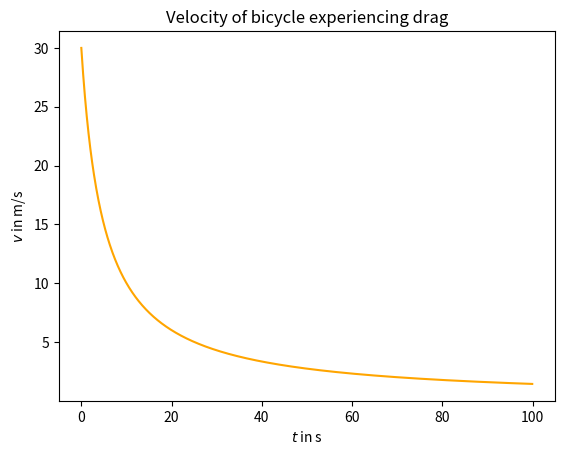

Python code for this plot:
# this file plots the function describing a bicycle slowing down from a given speed through a differential equation,
# describing the effects of friction between the tires and the ground

import numpy as np
import matplotlib.pyplot as plt

# initialization of values; user input
v_0 = 30 # starting velocity in km/h
m = 75 # mass in kg
c = 0.5 # drag coefficient

# initialization of differential equation, given
def v(t):
    return m/(c*t+(m/v_0))

t_list = np.arange(0, 100, .1)

v_list = v(t_list)

plt.figure(num=0,dpi=120)
plt.plot(t_list, v_list, color='orange')

plt.xlabel('$t$ in s')
plt.ylabel('$v$ in m/s')
plt.title('Velocity of bicycle experiencing drag')

# plt.savefig('plots_pngs/Bicycle_drag.png') # uncomment to save, maybe edit file path

plt.show()
